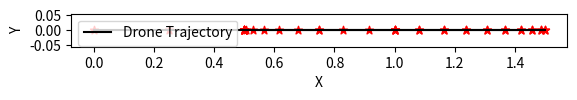
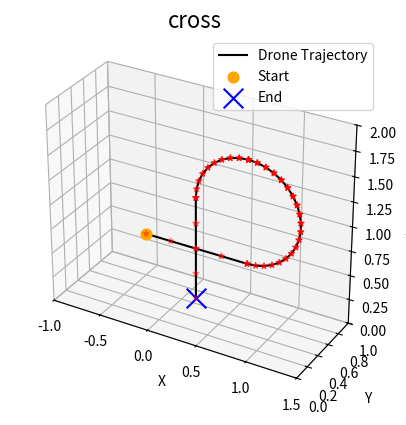

Python code for these plots, in order: (Note: this script raises an exception after producing the figures.)
import matplotlib.pyplot as plt
import csv
import numpy as np


def generate_corss_points():
    t1 = np.linspace(0, 1, 5)
    x1 = t1
    y1 = np.zeros_like(x1)
    z1 = np.ones_like(x1)
    
    radius = 0.5
    t2 = np.linspace(-np.pi/2, np.pi/2, 20)
    x2 = radius*np.cos(t2)+1
    y2 = np.zeros_like(x2)
    z2 = radius*np.sin(t2)+1.5
    
    t3 = np.linspace(np.pi/2, np.pi, 10)
    x3 = radius*np.cos(t3)+1
    y3 = np.zeros_like(x3)
    z3 = radius*np.sin(t3) + 1.5
    
    t4 = np.linspace(1.5, 0.5, 5)
    x4 = np.ones_like(t4) * 0.5
    y4 = np.zeros_like(x4)
    z4 = t4

    
    x = np.concatenate([x1, x2, x3, x4])
    y = np.concatenate([y1, y2, y3, y4])
    z = np.concatenate([z1, z2, z3, z4])
    
    return x, y, z


def save_to_csv(x, y, z, filename='isaacgymenvs/tasks/trajectory/corss.csv'):
    with open(filename, mode='w', newline='') as csvfile:
        writer = csv.writer(csvfile)
        writer.writerow(['X', 'Y', 'Z'])
        for xi, yi, zi in zip(x, y, z):
            writer.writerow([round(xi, 3), round(yi, 3), round(zi, 3)])
            
            
def plot_2d_trajectory(x, y):
    fig = plt.figure()
    ax = fig.add_subplot(111)
    ax.plot(x, y, c='black', label='Drone Trajectory')
    ax.scatter(x, y, c='red', marker='*')
    ax.set_xlabel('X')
    ax.set_ylabel('Y')
    ax.set_aspect('equal')
    ax.legend()
    plt.show()


def plot_3d_trajectory(x, y, z):
    fig = plt.figure()
    ax = fig.add_subplot(111, projection='3d')
    ax.plot(x, y, z, c = 'black', label='Drone Trajectory')
    ax.scatter(x, y, z, c='red', marker='*')
    ax.scatter(x[0], y[0], z[0], c='orange', marker='o', s = 60, label='Start')
    ax.scatter(x[-1], y[-1], z[-1], c='blue', marker='x', s = 200, label='End')
    ax.set_xlim(-1,1.5)
    ax.set_ylim(0,1)
    ax.set_zlim(0,2)    
    ax.set_aspect('equal') 
    ax.set_xlabel('X')
    ax.set_ylabel('Y')
    ax.set_zlabel('Z')
    ax.set_title('cross', fontsize=16)
    ax.legend()
    plt.savefig('isaacgymenvs/tasks/trajectory/figure/corss.png', dpi=600)
    plt.show()

x, y, z = generate_corss_points()

plot_2d_trajectory(x, y)
plot_3d_trajectory(x, y, z)

save_to_csv(x, y, z)
